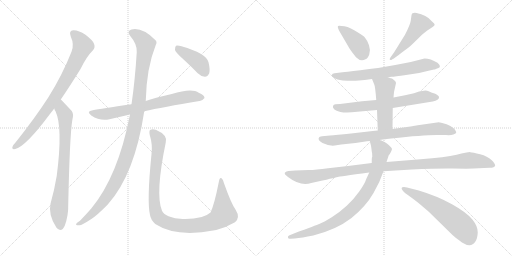
t = 0.00 s
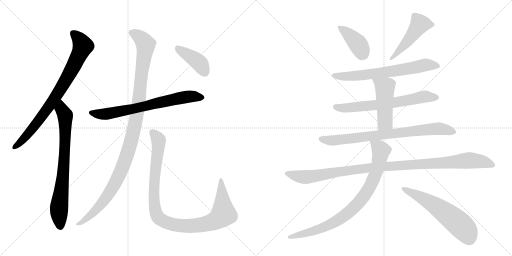
t = 2.52 s
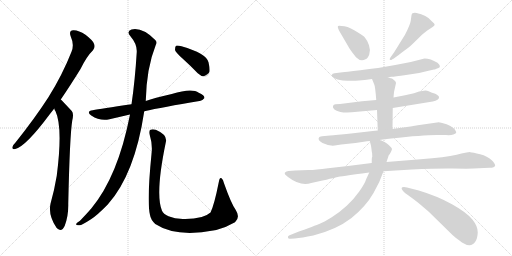
t = 5.04 s
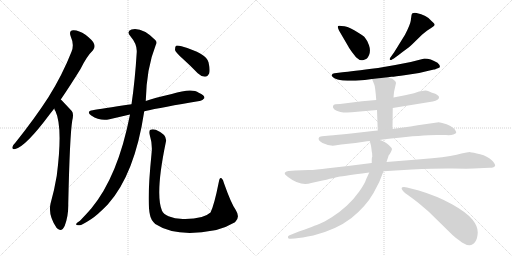
t = 7.55 s
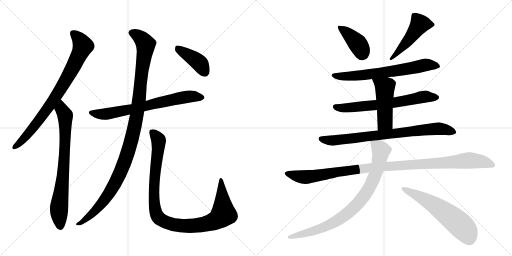
t = 10.07 s
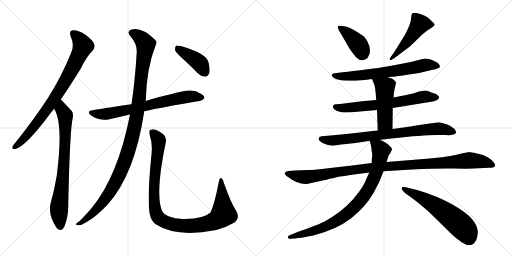
t = 12.59 s

The animated SVG that drew these frames (rendered in a browser with its animation timeline set to each time). Animation: 15 CSS @keyframes rules; one cycle of 12.59 s.

<svg version="1.1" viewBox="0 0 2048 1024" xmlns="http://www.w3.org/2000/svg">
  <g stroke="lightgray" stroke-dasharray="1,1" stroke-width="1" transform="scale(4, 4)">
    <line x1="0" y1="0" x2="256" y2="256"></line>
    <line x1="256" y1="0" x2="0" y2="256"></line>
    <line x1="128" y1="0" x2="128" y2="256"></line>
    <line x1="0" y1="128" x2="256" y2="128"></line>
    <line x1="256" y1="0" x2="512" y2="256"></line>
    <line x1="512" y1="0" x2="256" y2="256"></line>
    <line x1="384" y1="0" x2="384" y2="256"></line>
    <line x1="256" y1="128" x2="512" y2="128"></line>
  </g>
<g transform="scale(1, -1) translate(0, -850)">
   <style type="text/css">
    @keyframes keyframes0 {
      from {
       stroke: black;
       stroke-dashoffset: 809;
       stroke-width: 128;
       }
       72% {
       animation-timing-function: step-end;
       stroke: black;
       stroke-dashoffset: 0;
       stroke-width: 128;
       }
       to {
       stroke: black;
       stroke-width: 1024;
       }
       }
       #make-me-a-hanzi-animation-0 {
         animation: keyframes0 0.908366s both;
         animation-delay: 0.000000s;
         animation-timing-function: linear;
       }
    @keyframes keyframes1 {
      from {
       stroke: black;
       stroke-dashoffset: 759;
       stroke-width: 128;
       }
       71% {
       animation-timing-function: step-end;
       stroke: black;
       stroke-dashoffset: 0;
       stroke-width: 128;
       }
       to {
       stroke: black;
       stroke-width: 1024;
       }
       }
       #make-me-a-hanzi-animation-1 {
         animation: keyframes1 0.867676s both;
         animation-delay: 0.908366s;
         animation-timing-function: linear;
       }
    @keyframes keyframes2 {
      from {
       stroke: black;
       stroke-dashoffset: 705;
       stroke-width: 128;
       }
       70% {
       animation-timing-function: step-end;
       stroke: black;
       stroke-dashoffset: 0;
       stroke-width: 128;
       }
       to {
       stroke: black;
       stroke-width: 1024;
       }
       }
       #make-me-a-hanzi-animation-2 {
         animation: keyframes2 0.823730s both;
         animation-delay: 1.776042s;
         animation-timing-function: linear;
       }
    @keyframes keyframes3 {
      from {
       stroke: black;
       stroke-dashoffset: 1123;
       stroke-width: 128;
       }
       79% {
       animation-timing-function: step-end;
       stroke: black;
       stroke-dashoffset: 0;
       stroke-width: 128;
       }
       to {
       stroke: black;
       stroke-width: 1024;
       }
       }
       #make-me-a-hanzi-animation-3 {
         animation: keyframes3 1.163900s both;
         animation-delay: 2.599772s;
         animation-timing-function: linear;
       }
    @keyframes keyframes4 {
      from {
       stroke: black;
       stroke-dashoffset: 1027;
       stroke-width: 128;
       }
       77% {
       animation-timing-function: step-end;
       stroke: black;
       stroke-dashoffset: 0;
       stroke-width: 128;
       }
       to {
       stroke: black;
       stroke-width: 1024;
       }
       }
       #make-me-a-hanzi-animation-4 {
         animation: keyframes4 1.085775s both;
         animation-delay: 3.763672s;
         animation-timing-function: linear;
       }
    @keyframes keyframes5 {
      from {
       stroke: black;
       stroke-dashoffset: 406;
       stroke-width: 128;
       }
       57% {
       animation-timing-function: step-end;
       stroke: black;
       stroke-dashoffset: 0;
       stroke-width: 128;
       }
       to {
       stroke: black;
       stroke-width: 1024;
       }
       }
       #make-me-a-hanzi-animation-5 {
         animation: keyframes5 0.580404s both;
         animation-delay: 4.849447s;
         animation-timing-function: linear;
       }
    @keyframes keyframes6 {
      from {
       stroke: black;
       stroke-dashoffset: 400;
       stroke-width: 128;
       }
       57% {
       animation-timing-function: step-end;
       stroke: black;
       stroke-dashoffset: 0;
       stroke-width: 128;
       }
       to {
       stroke: black;
       stroke-width: 1024;
       }
       }
       #make-me-a-hanzi-animation-6 {
         animation: keyframes6 0.575521s both;
         animation-delay: 5.429850s;
         animation-timing-function: linear;
       }
    @keyframes keyframes7 {
      from {
       stroke: black;
       stroke-dashoffset: 489;
       stroke-width: 128;
       }
       61% {
       animation-timing-function: step-end;
       stroke: black;
       stroke-dashoffset: 0;
       stroke-width: 128;
       }
       to {
       stroke: black;
       stroke-width: 1024;
       }
       }
       #make-me-a-hanzi-animation-7 {
         animation: keyframes7 0.647949s both;
         animation-delay: 6.005371s;
         animation-timing-function: linear;
       }
    @keyframes keyframes8 {
      from {
       stroke: black;
       stroke-dashoffset: 672;
       stroke-width: 128;
       }
       69% {
       animation-timing-function: step-end;
       stroke: black;
       stroke-dashoffset: 0;
       stroke-width: 128;
       }
       to {
       stroke: black;
       stroke-width: 1024;
       }
       }
       #make-me-a-hanzi-animation-8 {
         animation: keyframes8 0.796875s both;
         animation-delay: 6.653320s;
         animation-timing-function: linear;
       }
    @keyframes keyframes9 {
      from {
       stroke: black;
       stroke-dashoffset: 665;
       stroke-width: 128;
       }
       68% {
       animation-timing-function: step-end;
       stroke: black;
       stroke-dashoffset: 0;
       stroke-width: 128;
       }
       to {
       stroke: black;
       stroke-width: 1024;
       }
       }
       #make-me-a-hanzi-animation-9 {
         animation: keyframes9 0.791178s both;
         animation-delay: 7.450195s;
         animation-timing-function: linear;
       }
    @keyframes keyframes10 {
      from {
       stroke: black;
       stroke-dashoffset: 481;
       stroke-width: 128;
       }
       61% {
       animation-timing-function: step-end;
       stroke: black;
       stroke-dashoffset: 0;
       stroke-width: 128;
       }
       to {
       stroke: black;
       stroke-width: 1024;
       }
       }
       #make-me-a-hanzi-animation-10 {
         animation: keyframes10 0.641439s both;
         animation-delay: 8.241374s;
         animation-timing-function: linear;
       }
    @keyframes keyframes11 {
      from {
       stroke: black;
       stroke-dashoffset: 794;
       stroke-width: 128;
       }
       72% {
       animation-timing-function: step-end;
       stroke: black;
       stroke-dashoffset: 0;
       stroke-width: 128;
       }
       to {
       stroke: black;
       stroke-width: 1024;
       }
       }
       #make-me-a-hanzi-animation-11 {
         animation: keyframes11 0.896159s both;
         animation-delay: 8.882812s;
         animation-timing-function: linear;
       }
    @keyframes keyframes12 {
      from {
       stroke: black;
       stroke-dashoffset: 1086;
       stroke-width: 128;
       }
       78% {
       animation-timing-function: step-end;
       stroke: black;
       stroke-dashoffset: 0;
       stroke-width: 128;
       }
       to {
       stroke: black;
       stroke-width: 1024;
       }
       }
       #make-me-a-hanzi-animation-12 {
         animation: keyframes12 1.133789s both;
         animation-delay: 9.778971s;
         animation-timing-function: linear;
       }
    @keyframes keyframes13 {
      from {
       stroke: black;
       stroke-dashoffset: 850;
       stroke-width: 128;
       }
       73% {
       animation-timing-function: step-end;
       stroke: black;
       stroke-dashoffset: 0;
       stroke-width: 128;
       }
       to {
       stroke: black;
       stroke-width: 1024;
       }
       }
       #make-me-a-hanzi-animation-13 {
         animation: keyframes13 0.941732s both;
         animation-delay: 10.912760s;
         animation-timing-function: linear;
       }
    @keyframes keyframes14 {
      from {
       stroke: black;
       stroke-dashoffset: 592;
       stroke-width: 128;
       }
       66% {
       animation-timing-function: step-end;
       stroke: black;
       stroke-dashoffset: 0;
       stroke-width: 128;
       }
       to {
       stroke: black;
       stroke-width: 1024;
       }
       }
       #make-me-a-hanzi-animation-14 {
         animation: keyframes14 0.731771s both;
         animation-delay: 11.854492s;
         animation-timing-function: linear;
       }
</style>
<path d="M 243 452 Q 280 506 322 574 Q 347 625 372 649 Q 382 661 376 675 Q 372 688 342 711 Q 314 730 293 729 Q 274 728 283 704 Q 298 671 286 643 Q 249 549 193 460 Q 138 375 62 280 Q 52 270 50 263 Q 46 251 61 254 Q 103 264 199 393 L 217 416 L 243 452 Z" fill="lightgray"></path> 
<path d="M 217 416 Q 218 410 222 405 Q 252 341 227 147 Q 218 92 202 35 Q 192 -10 226 -61 Q 227 -61 229 -64 Q 247 -80 259 -53 Q 274 -13 273 34 Q 279 307 289 368 Q 296 395 287 406 Q 248 448 243 452 C 222 473 205 443 217 416 Z" fill="lightgray"></path> 
<path d="M 577 405 Q 649 421 798 446 Q 808 445 818 458 Q 818 470 795 479 Q 768 500 687 474 Q 615 458 583 446 L 526 433 Q 403 415 371 409 Q 343 405 365 388 Q 401 364 438 373 L 520 392 L 577 405 Z" fill="lightgray"></path> 
<path d="M 520 392 Q 472 145 365 16 Q 346 -6 320 -33 Q 307 -40 305 -45 Q 301 -52 318 -51 Q 327 -51 364 -27 Q 389 -11 431 32 Q 539 152 577 405 L 583 446 Q 586 578 623 670 Q 630 682 621 690 Q 569 742 526 732 Q 505 725 521 706 Q 549 673 547 642 Q 540 527 526 433 L 520 392 Z" fill="lightgray"></path> 
<path d="M 606 234 Q 587 44 600 -10 Q 603 -29 621 -46 Q 705 -101 859 -71 Q 862 -70 865 -70 Q 902 -61 940 -39 Q 962 -20 943 10 Q 925 35 896 117 Q 893 133 885 138 Q 878 141 875 121 Q 857 30 842 0 Q 812 -28 731 -26 Q 698 -25 674 -15 Q 653 -6 648 7 Q 620 73 663 280 Q 672 310 623 331 Q 610 335 602 331 Q 595 328 599 310 Q 611 271 606 234 Z" fill="lightgray"></path> 
<path d="M 729 617 Q 760 589 791 557 Q 804 544 820 543 Q 830 543 837 557 Q 841 572 834 601 Q 825 637 726 665 Q 710 669 704 667 Q 700 663 700 650 Q 703 640 729 617 Z" fill="lightgray"></path> 
<path d="M 1391 668 Q 1393 663 1407 643 L 1424 621 Q 1443 602 1462 613 Q 1471 616 1477 632.5 Q 1483 649 1476 669 Q 1469 689 1460 699 Q 1456 706 1435 718 Q 1401 741 1378 745 Q 1355 749 1352.5 746.5 Q 1350 744 1352 738 L 1356 728 L 1391 668 Z" fill="lightgray"></path> 
<path d="M 1610 642 Q 1640 664 1648 672 L 1689 712 L 1709 728 Q 1714 732 1724.5 738.5 Q 1735 745 1738 749.5 Q 1741 754 1726 766 Q 1706 791 1666 798 Q 1648 801 1646 789 Q 1645 782 1643 767.5 Q 1641 753 1620 711 L 1576 640 Q 1573 635 1564.5 624.5 Q 1556 614 1560 611 Q 1564 608 1568 612 Q 1581 619 1610 642 Z" fill="lightgray"></path> 
<path d="M 1552 541 L 1566 543 Q 1578 543 1624 550 Q 1669 554 1714 567 L 1736 572 Q 1741 572 1743 574 L 1754 578 Q 1767 583 1750 599 Q 1722 616 1698 616 L 1643 602 L 1581 590 L 1512 578 Q 1404 564 1370 561 L 1338 557 Q 1329 556 1327 550.5 Q 1325 545 1336 538 Q 1347 531 1371 528 Q 1411 526 1435 528 L 1459 530 L 1488 534 L 1552 541 Z" fill="lightgray"></path> 
<path d="M 1571 418 L 1731 444 Q 1756 450 1756 460 Q 1757 467 1741 475 Q 1723 481 1714.5 485 Q 1706 489 1695 487 L 1676 484 L 1656 477 L 1620 469 L 1574 460 L 1505 450 L 1448 445 L 1360 434 L 1342 433 Q 1334 432 1332 426.5 Q 1330 421 1336 414 Q 1340 407 1362 402.5 Q 1384 398 1429 403 L 1508 410 L 1571 418 Z" fill="lightgray"></path> 
<path d="M 1570 334 L 1571 418 L 1574 460 L 1576 482 L 1584 518 Q 1584 524 1578 528 Q 1571 535 1568 536 Q 1565 536 1552 541 C 1524 552 1477 562 1488 534 L 1497 512 Q 1501 504 1505 450 L 1508 410 L 1511 328 C 1512 298 1570 304 1570 334 Z" fill="lightgray"></path> 
<path d="M 1518 290 L 1539 293 Q 1543 293 1547 294 L 1565 296 Q 1691 310 1746 310 L 1784 310 Q 1802 308 1813.5 312.5 Q 1825 317 1825 320.5 Q 1825 324 1817 335 Q 1806 346 1786.5 353 Q 1767 360 1755 361 L 1685 351 Q 1652 346 1649 345 L 1570 334 L 1511 328 L 1491 326 L 1404 316 Q 1343 310 1320 308 L 1288 305 Q 1277 303 1276 300 Q 1269 290 1290 278 Q 1318 265 1339 268 L 1365 272 L 1422 278 L 1468 285 Q 1469 286 1479 286 L 1518 290 Z" fill="lightgray"></path> 
<path d="M 1181 168 L 1154 166 Q 1145 166 1140 160 Q 1135 154 1152 142 Q 1203 103 1245 118 L 1272 124 Q 1349 142 1351.5 142.5 Q 1354 143 1477 160 L 1534 165 L 1648 172 Q 1747 177 1811.5 176 Q 1876 175 1894 176 L 1958 179 Q 1979 180 1980.5 187.5 Q 1982 195 1966 210.5 Q 1950 226 1920.5 233.5 Q 1891 241 1881 241.5 Q 1871 242 1826.5 231.5 Q 1782 221 1682 213 L 1546 202 L 1487 198 L 1392 186 L 1312 177 Q 1263 170 1235 170 L 1181 168 Z" fill="lightgray"></path> 
<path d="M 1477 160 L 1465 134 Q 1459 115 1437 84 Q 1415 53 1388 28 Q 1360 2 1327 -19 Q 1294 -39 1279 -45 Q 1264 -51 1178 -83 L 1156 -92 Q 1150 -95 1152 -100 Q 1153 -107 1162 -105 L 1179 -104 Q 1207 -101 1253 -92 Q 1345 -69 1406 -22 Q 1464 25 1494 78 L 1517 122 L 1534 165 L 1546 202 L 1555 229 Q 1558 232 1563 241 Q 1567 249 1568 254 Q 1568 258 1555 270 Q 1542 282 1534 284 Q 1526 289 1518 290 C 1490 300 1474 306 1479 286 L 1484 267 L 1486 253 L 1487 244 Q 1489 240 1489 223 Q 1487 219 1487 211 L 1487 198 L 1477 160 Z" fill="lightgray"></path> 
<path d="M 1616 102 Q 1599 102 1612 86 Q 1619 78 1630 71.5 Q 1641 65 1674 38 L 1714 4 L 1810 -90 Q 1819 -98 1848 -120 Q 1884 -143 1901 -117 Q 1910 -104 1911 -80 Q 1912 -56 1889.5 -28 Q 1867 0 1808 33 Q 1749 66 1675 88 L 1628 100 L 1616 102 Z" fill="lightgray"></path> 
      <clipPath id="make-me-a-hanzi-clip-0">
      <path d="M 243 452 Q 280 506 322 574 Q 347 625 372 649 Q 382 661 376 675 Q 372 688 342 711 Q 314 730 293 729 Q 274 728 283 704 Q 298 671 286 643 Q 249 549 193 460 Q 138 375 62 280 Q 52 270 50 263 Q 46 251 61 254 Q 103 264 199 393 L 217 416 L 243 452 Z" fill="lightgray"></path>
      </clipPath>
      <path clip-path="url(#make-me-a-hanzi-clip-0)" d="M 293 714 L 320 690 L 332 666 L 299 595 L 242 493 L 163 377 L 96 295 L 59 263 " fill="none" id="make-me-a-hanzi-animation-0" stroke-dasharray="681 1362" stroke-linecap="round"></path>

      <clipPath id="make-me-a-hanzi-clip-1">
      <path d="M 217 416 Q 218 410 222 405 Q 252 341 227 147 Q 218 92 202 35 Q 192 -10 226 -61 Q 227 -61 229 -64 Q 247 -80 259 -53 Q 274 -13 273 34 Q 279 307 289 368 Q 296 395 287 406 Q 248 448 243 452 C 222 473 205 443 217 416 Z" fill="lightgray"></path>
      </clipPath>
      <path clip-path="url(#make-me-a-hanzi-clip-1)" d="M 240 445 L 247 411 L 261 389 L 254 163 L 236 13 L 242 -52 " fill="none" id="make-me-a-hanzi-animation-1" stroke-dasharray="631 1262" stroke-linecap="round"></path>

      <clipPath id="make-me-a-hanzi-clip-2">
      <path d="M 577 405 Q 649 421 798 446 Q 808 445 818 458 Q 818 470 795 479 Q 768 500 687 474 Q 615 458 583 446 L 526 433 Q 403 415 371 409 Q 343 405 365 388 Q 401 364 438 373 L 520 392 L 577 405 Z" fill="lightgray"></path>
      </clipPath>
      <path clip-path="url(#make-me-a-hanzi-clip-2)" d="M 366 399 L 427 394 L 704 456 L 775 465 L 807 460 " fill="none" id="make-me-a-hanzi-animation-2" stroke-dasharray="577 1154" stroke-linecap="round"></path>

      <clipPath id="make-me-a-hanzi-clip-3">
      <path d="M 520 392 Q 472 145 365 16 Q 346 -6 320 -33 Q 307 -40 305 -45 Q 301 -52 318 -51 Q 327 -51 364 -27 Q 389 -11 431 32 Q 539 152 577 405 L 583 446 Q 586 578 623 670 Q 630 682 621 690 Q 569 742 526 732 Q 505 725 521 706 Q 549 673 547 642 Q 540 527 526 433 L 520 392 Z" fill="lightgray"></path>
      </clipPath>
      <path clip-path="url(#make-me-a-hanzi-clip-3)" d="M 528 718 L 569 692 L 582 663 L 549 399 L 523 277 L 477 149 L 433 70 L 350 -23 L 312 -46 " fill="none" id="make-me-a-hanzi-animation-3" stroke-dasharray="995 1990" stroke-linecap="round"></path>

      <clipPath id="make-me-a-hanzi-clip-4">
      <path d="M 606 234 Q 587 44 600 -10 Q 603 -29 621 -46 Q 705 -101 859 -71 Q 862 -70 865 -70 Q 902 -61 940 -39 Q 962 -20 943 10 Q 925 35 896 117 Q 893 133 885 138 Q 878 141 875 121 Q 857 30 842 0 Q 812 -28 731 -26 Q 698 -25 674 -15 Q 653 -6 648 7 Q 620 73 663 280 Q 672 310 623 331 Q 610 335 602 331 Q 595 328 599 310 Q 611 271 606 234 Z" fill="lightgray"></path>
      </clipPath>
      <path clip-path="url(#make-me-a-hanzi-clip-4)" d="M 609 322 L 631 296 L 635 274 L 617 117 L 619 22 L 630 -15 L 650 -33 L 698 -50 L 772 -54 L 825 -46 L 871 -27 L 894 -2 L 885 131 " fill="none" id="make-me-a-hanzi-animation-4" stroke-dasharray="899 1798" stroke-linecap="round"></path>

      <clipPath id="make-me-a-hanzi-clip-5">
      <path d="M 729 617 Q 760 589 791 557 Q 804 544 820 543 Q 830 543 837 557 Q 841 572 834 601 Q 825 637 726 665 Q 710 669 704 667 Q 700 663 700 650 Q 703 640 729 617 Z" fill="lightgray"></path>
      </clipPath>
      <path clip-path="url(#make-me-a-hanzi-clip-5)" d="M 709 661 L 722 647 L 791 604 L 818 562 " fill="none" id="make-me-a-hanzi-animation-5" stroke-dasharray="278 556" stroke-linecap="round"></path>

      <clipPath id="make-me-a-hanzi-clip-6">
      <path d="M 1391 668 Q 1393 663 1407 643 L 1424 621 Q 1443 602 1462 613 Q 1471 616 1477 632.5 Q 1483 649 1476 669 Q 1469 689 1460 699 Q 1456 706 1435 718 Q 1401 741 1378 745 Q 1355 749 1352.5 746.5 Q 1350 744 1352 738 L 1356 728 L 1391 668 Z" fill="lightgray"></path>
      </clipPath>
      <path clip-path="url(#make-me-a-hanzi-clip-6)" d="M 1357 742 L 1425 682 L 1444 654 L 1448 635 " fill="none" id="make-me-a-hanzi-animation-6" stroke-dasharray="272 544" stroke-linecap="round"></path>

      <clipPath id="make-me-a-hanzi-clip-7">
      <path d="M 1610 642 Q 1640 664 1648 672 L 1689 712 L 1709 728 Q 1714 732 1724.5 738.5 Q 1735 745 1738 749.5 Q 1741 754 1726 766 Q 1706 791 1666 798 Q 1648 801 1646 789 Q 1645 782 1643 767.5 Q 1641 753 1620 711 L 1576 640 Q 1573 635 1564.5 624.5 Q 1556 614 1560 611 Q 1564 608 1568 612 Q 1581 619 1610 642 Z" fill="lightgray"></path>
      </clipPath>
      <path clip-path="url(#make-me-a-hanzi-clip-7)" d="M 1731 751 L 1679 754 L 1631 686 L 1586 634 L 1563 617 " fill="none" id="make-me-a-hanzi-animation-7" stroke-dasharray="361 722" stroke-linecap="round"></path>

      <clipPath id="make-me-a-hanzi-clip-8">
      <path d="M 1552 541 L 1566 543 Q 1578 543 1624 550 Q 1669 554 1714 567 L 1736 572 Q 1741 572 1743 574 L 1754 578 Q 1767 583 1750 599 Q 1722 616 1698 616 L 1643 602 L 1581 590 L 1512 578 Q 1404 564 1370 561 L 1338 557 Q 1329 556 1327 550.5 Q 1325 545 1336 538 Q 1347 531 1371 528 Q 1411 526 1435 528 L 1459 530 L 1488 534 L 1552 541 Z" fill="lightgray"></path>
      </clipPath>
      <path clip-path="url(#make-me-a-hanzi-clip-8)" d="M 1336 548 L 1366 544 L 1451 549 L 1629 574 L 1702 590 L 1748 588 " fill="none" id="make-me-a-hanzi-animation-8" stroke-dasharray="544 1088" stroke-linecap="round"></path>

      <clipPath id="make-me-a-hanzi-clip-9">
      <path d="M 1571 418 L 1731 444 Q 1756 450 1756 460 Q 1757 467 1741 475 Q 1723 481 1714.5 485 Q 1706 489 1695 487 L 1676 484 L 1656 477 L 1620 469 L 1574 460 L 1505 450 L 1448 445 L 1360 434 L 1342 433 Q 1334 432 1332 426.5 Q 1330 421 1336 414 Q 1340 407 1362 402.5 Q 1384 398 1429 403 L 1508 410 L 1571 418 Z" fill="lightgray"></path>
      </clipPath>
      <path clip-path="url(#make-me-a-hanzi-clip-9)" d="M 1342 423 L 1356 418 L 1403 419 L 1590 441 L 1701 464 L 1746 460 " fill="none" id="make-me-a-hanzi-animation-9" stroke-dasharray="537 1074" stroke-linecap="round"></path>

      <clipPath id="make-me-a-hanzi-clip-10">
      <path d="M 1570 334 L 1571 418 L 1574 460 L 1576 482 L 1584 518 Q 1584 524 1578 528 Q 1571 535 1568 536 Q 1565 536 1552 541 C 1524 552 1477 562 1488 534 L 1497 512 Q 1501 504 1505 450 L 1508 410 L 1511 328 C 1512 298 1570 304 1570 334 Z" fill="lightgray"></path>
      </clipPath>
      <path clip-path="url(#make-me-a-hanzi-clip-10)" d="M 1495 530 L 1540 496 L 1540 361 L 1518 335 " fill="none" id="make-me-a-hanzi-animation-10" stroke-dasharray="353 706" stroke-linecap="round"></path>

      <clipPath id="make-me-a-hanzi-clip-11">
      <path d="M 1518 290 L 1539 293 Q 1543 293 1547 294 L 1565 296 Q 1691 310 1746 310 L 1784 310 Q 1802 308 1813.5 312.5 Q 1825 317 1825 320.5 Q 1825 324 1817 335 Q 1806 346 1786.5 353 Q 1767 360 1755 361 L 1685 351 Q 1652 346 1649 345 L 1570 334 L 1511 328 L 1491 326 L 1404 316 Q 1343 310 1320 308 L 1288 305 Q 1277 303 1276 300 Q 1269 290 1290 278 Q 1318 265 1339 268 L 1365 272 L 1422 278 L 1468 285 Q 1469 286 1479 286 L 1518 290 Z" fill="lightgray"></path>
      </clipPath>
      <path clip-path="url(#make-me-a-hanzi-clip-11)" d="M 1285 295 L 1315 288 L 1356 290 L 1737 335 L 1785 332 L 1817 320 " fill="none" id="make-me-a-hanzi-animation-11" stroke-dasharray="666 1332" stroke-linecap="round"></path>

      <clipPath id="make-me-a-hanzi-clip-12">
      <path d="M 1181 168 L 1154 166 Q 1145 166 1140 160 Q 1135 154 1152 142 Q 1203 103 1245 118 L 1272 124 Q 1349 142 1351.5 142.5 Q 1354 143 1477 160 L 1534 165 L 1648 172 Q 1747 177 1811.5 176 Q 1876 175 1894 176 L 1958 179 Q 1979 180 1980.5 187.5 Q 1982 195 1966 210.5 Q 1950 226 1920.5 233.5 Q 1891 241 1881 241.5 Q 1871 242 1826.5 231.5 Q 1782 221 1682 213 L 1546 202 L 1487 198 L 1392 186 L 1312 177 Q 1263 170 1235 170 L 1181 168 Z" fill="lightgray"></path>
      </clipPath>
      <path clip-path="url(#make-me-a-hanzi-clip-12)" d="M 1150 157 L 1196 143 L 1224 142 L 1481 179 L 1870 208 L 1931 204 L 1972 190 " fill="none" id="make-me-a-hanzi-animation-12" stroke-dasharray="958 1916" stroke-linecap="round"></path>

      <clipPath id="make-me-a-hanzi-clip-13">
      <path d="M 1477 160 L 1465 134 Q 1459 115 1437 84 Q 1415 53 1388 28 Q 1360 2 1327 -19 Q 1294 -39 1279 -45 Q 1264 -51 1178 -83 L 1156 -92 Q 1150 -95 1152 -100 Q 1153 -107 1162 -105 L 1179 -104 Q 1207 -101 1253 -92 Q 1345 -69 1406 -22 Q 1464 25 1494 78 L 1517 122 L 1534 165 L 1546 202 L 1555 229 Q 1558 232 1563 241 Q 1567 249 1568 254 Q 1568 258 1555 270 Q 1542 282 1534 284 Q 1526 289 1518 290 C 1490 300 1474 306 1479 286 L 1484 267 L 1486 253 L 1487 244 Q 1489 240 1489 223 Q 1487 219 1487 211 L 1487 198 L 1477 160 Z" fill="lightgray"></path>
      </clipPath>
      <path clip-path="url(#make-me-a-hanzi-clip-13)" d="M 1486 283 L 1523 248 L 1520 218 L 1486 117 L 1438 43 L 1365 -22 L 1302 -57 L 1159 -98 " fill="none" id="make-me-a-hanzi-animation-13" stroke-dasharray="722 1444" stroke-linecap="round"></path>

      <clipPath id="make-me-a-hanzi-clip-14">
      <path d="M 1616 102 Q 1599 102 1612 86 Q 1619 78 1630 71.5 Q 1641 65 1674 38 L 1714 4 L 1810 -90 Q 1819 -98 1848 -120 Q 1884 -143 1901 -117 Q 1910 -104 1911 -80 Q 1912 -56 1889.5 -28 Q 1867 0 1808 33 Q 1749 66 1675 88 L 1628 100 L 1616 102 Z" fill="lightgray"></path>
      </clipPath>
      <path clip-path="url(#make-me-a-hanzi-clip-14)" d="M 1614 94 L 1733 33 L 1794 -11 L 1855 -63 L 1877 -104 " fill="none" id="make-me-a-hanzi-animation-14" stroke-dasharray="464 928" stroke-linecap="round"></path>

</g>
</svg>
